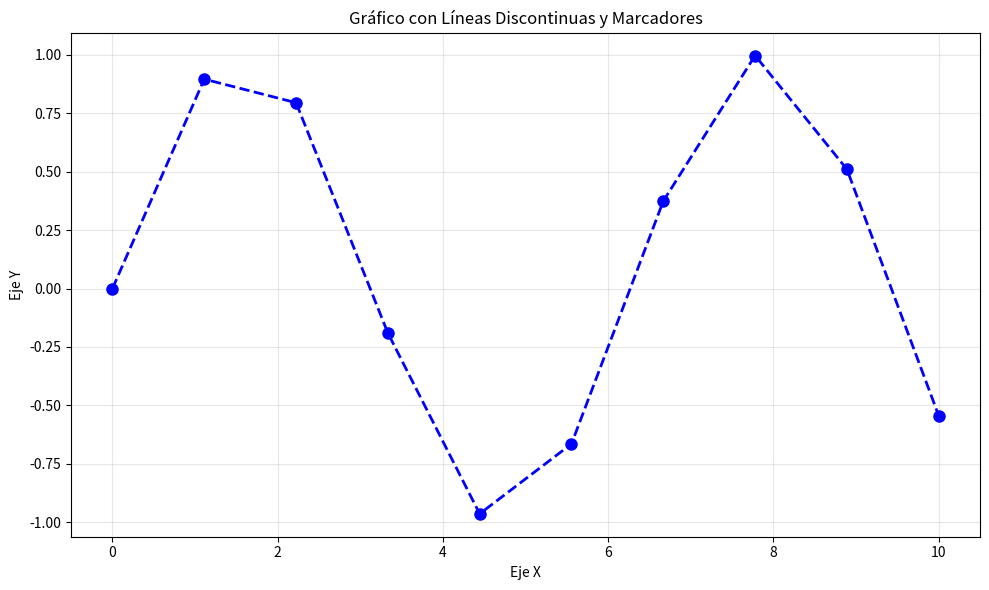

Reproduce this figure in Python.
import matplotlib.pyplot as plt
import numpy as np

# Generar datos de ejemplo
x = np.linspace(0, 10, 10)
y1 = np.sin(x)
y2 = np.cos(x)

# Crear una figura de tamaño personalizado
plt.figure(figsize=(10, 6))

# Crear dos líneas con diferentes estilos
plt.plot(x, y1, linestyle='--', marker='o', color='blue', 
         markersize=8, linewidth=2)

# Personalizar el gráfico
plt.title('Gráfico con Líneas Discontinuas y Marcadores')
plt.xlabel('Eje X')
plt.ylabel('Eje Y')
plt.grid(True, linestyle='-', alpha=0.3)


# Ajustar los márgenes
plt.tight_layout()

# Mostrar el gráfico
plt.show()